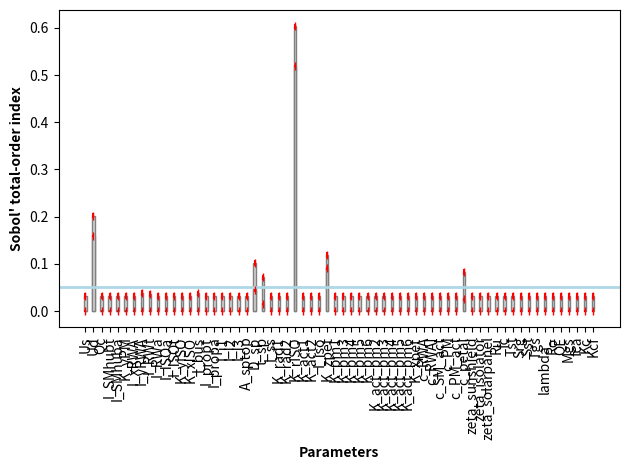

Source code (Python):
import os
import sys
import csv

import math
import matplotlib.pyplot as plt
import numpy as np
import scipy.stats

def plot_gsa_full(varnames, S1, ST, S1_conf=[], ST_conf=[], title="", coplot=False, screening=0):
	# set width of bar
	barWidth = 0.3
	barColor = "lightgrey"
	edgeColor = "grey"

	if coplot == False:
		##########################################
		# Make the S1 plot
		plt.bar(varnames, S1, color=barColor, width = barWidth, edgecolor=edgeColor,)
		
		# Adding Xticks
		plt.xlabel('Parameters', fontweight ='bold', fontsize = 10)
		plt.ylabel("Sobol' main-effect index", fontweight ='bold', fontsize = 10)
		#plt.xticks([r + barWidth for r in range(len(varnames))], varnames)
		plt.xticks(rotation=90)
		plt.tight_layout()
		#if logplot:
		#	plt.yscale('log')	
		plt.title(title)
			
		#add whiskers for conf interval	
		if S1_conf:
			plt.errorbar(varnames, S1, yerr=S1_conf, fmt='|', color='r')
		plt.grid(axis = 'y')
		
		plt.show()
		
		##########################################
		# Make the ST plot
		plt.bar(varnames, ST, color=barColor, width = barWidth, edgecolor=edgeColor,)
		
		# Adding Xticks
		plt.xlabel('Parameters', fontweight ='bold', fontsize = 10)
		plt.ylabel("Sobol' total-order index", fontweight ='bold', fontsize = 10)
		#plt.xticks([r + barWidth for r in range(len(varnames))], varnames)
		plt.xticks(rotation=90)
		plt.tight_layout()
		#if logplot:
		#	plt.yscale('log')	
		plt.title(title)
			
		#add whiskers for conf interval	
		if ST_conf:
			plt.errorbar(varnames, ST, yerr=ST_conf, fmt='|', color='r')
		plt.grid(axis = 'y')
		
		if screening:
			plt.axhline(y=screening, color='lightblue', linestyle='-', linewidth=2)
		
		plt.show()
	
	else:
		###Make two adjacent subplots sharing an axis
		fig, (ax1, ax2) = plt.subplots(2, 1, sharex=True)
		plt.xlabel('Parameters', fontweight ='bold', fontsize = 10)
		plt.xticks(rotation=90)
		plt.tight_layout()
		plt.title(title)
		
		###S1
		ax1.bar(varnames, S1, color=barColor, width = barWidth, edgecolor=edgeColor,)
		ax1.set_ylabel("Sobol' main-effect index", fontweight ='bold', fontsize = 10)
		if S1_conf:
			ax1.errorbar(varnames, S1, yerr=S1_conf, fmt='|', color='r')
		ax1.grid(axis = 'y')
		
		###ST
		ax2.bar(varnames, ST, color=barColor, width = barWidth, edgecolor=edgeColor,)
		ax2.set_ylabel("Sobol' total-order index", fontweight ='bold', fontsize = 10)
		if ST_conf:
			ax2.errorbar(varnames, ST, yerr=ST_conf, fmt='|', color='r')
		ax2.grid(axis = 'y')
		
		if screening:
			ax2.axhline(y=screening, color='lightblue', linestyle='-', linewidth=2)
		
		plt.subplots_adjust(hspace=0)
		plt.show()
	
if __name__ == '__main__':  
	###########################
	#Full demonstration
	###########################
	
	data = [
		#Var name,    S       S_conf          ST     ST_conf
		["Us",-0.0209,0.0027,0.0321,0.0059],
		["Ud",0.1590,0.0025,0.2016,0.0054],
		["Qc",-0.0205,0.0027,0.0318,0.0059],
		["I_SMhubt",-0.0215,0.0027,0.0315,0.0059],
		["I_SMhuba",-0.0215,0.0027,0.0315,0.0059],
		["K_yPM",-0.0215,0.0027,0.0320,0.0059],
		["I_xRWA",-0.0215,0.0027,0.0315,0.0059],
		["I_yRWA",-0.0170,0.0027,0.0385,0.0059],
		["I_RWt",-0.0187,0.0027,0.0358,0.0059],
		["I_RWa",-0.0215,0.0027,0.0315,0.0059],
		["I_ISOa",-0.0216,0.0027,0.0316,0.0059],
		["I_ISOt",-0.0193,0.0027,0.0325,0.0059],
		["K_yISO",-0.0216,0.0027,0.0317,0.0059],
		["K_xISO",-0.0215,0.0027,0.0315,0.0059],
		["I_bus",-0.0167,0.0027,0.0374,0.0059],
		["I_propt",-0.0217,0.0027,0.0317,0.0059],
		["I_propa",-0.0215,0.0027,0.0315,0.0059],
		["I_i1",-0.0216,0.0027,0.0316,0.0059],
		["I_i2",-0.0205,0.0027,0.0321,0.0059],
		["I_i3",-0.0215,0.0027,0.0315,0.0059],
		["A_sptop",-0.0216,0.0027,0.0318,0.0059],
		["D_sp",0.0438,0.0026,0.1019,0.0057],
		["t_sp",0.0150,0.0027,0.0713,0.0058],
		["I_ss",-0.0215,0.0027,0.0315,0.0059],
		["K_rad1",-0.0215,0.0027,0.0315,0.0059],
		["K_rad2",-0.0215,0.0027,0.0315,0.0059],
		["K_rISO",0.5188,0.0020,0.6030,0.0044],
		["K_act1",-0.0215,0.0027,0.0315,0.0059],
		["K_act2",-0.0215,0.0027,0.0315,0.0059],
		["I_iso",-0.0215,0.0027,0.0315,0.0059],
		["K_zpet",0.0905,0.0026,0.1189,0.0056],
		["K_pm1",-0.0215,0.0027,0.0315,0.0059],
		["K_pm3",-0.0215,0.0027,0.0315,0.0059],
		["K_pm4",-0.0215,0.0027,0.0315,0.0059],
		["K_pm5",-0.0215,0.0027,0.0315,0.0059],
		["K_pm6",-0.0215,0.0027,0.0315,0.0059],
		["K_act_pm2",-0.0217,0.0027,0.0317,0.0059],
		["K_act_pm3",-0.0215,0.0027,0.0315,0.0059],
		["K_act_pm4",-0.0215,0.0027,0.0315,0.0059],
		["K_act_pm5",-0.0215,0.0027,0.0315,0.0059],
		["K_act_pm6",-0.0216,0.0027,0.0315,0.0059],
		["K_xpet",-0.0215,0.0027,0.0315,0.0059],
		["c_RWA",-0.0215,0.0027,0.0315,0.0059],
		["c_RWAI",-0.0215,0.0027,0.0315,0.0059],
		["c_SM_act",-0.0215,0.0027,0.0315,0.0059],
		["c_PM",-0.0216,0.0027,0.0316,0.0059],
		["c_PM_act",-0.0215,0.0027,0.0315,0.0059],
		["c_petal",0.0245,0.0027,0.0824,0.0058],
		["zeta_sunshield",-0.0215,0.0027,0.0315,0.0059],
		["zeta_isolator",-0.0215,0.0027,0.0315,0.0059],
		["zeta_solarpanel",-0.0215,0.0027,0.0316,0.0059],
		["Ru",-0.0215,0.0027,0.0315,0.0059],
		["fc",-0.0215,0.0027,0.0315,0.0059],
		["Tst",-0.0215,0.0027,0.0315,0.0059],
		["Srg",-0.0215,0.0027,0.0315,0.0059],
		["Sst",-0.0215,0.0027,0.0315,0.0059],
		["Tgs",-0.0215,0.0027,0.0315,0.0059],
		["lambda_",-0.0215,0.0027,0.0315,0.0059],
		["Ro",-0.0215,0.0027,0.0315,0.0059],
		["QE",-0.0215,0.0027,0.0315,0.0059],
		["Mgs",-0.0215,0.0027,0.0315,0.0059],
		["fca",-0.0215,0.0027,0.0315,0.0059],
		["Kc",-0.0215,0.0027,0.0315,0.0059],
		["Kcf",-0.0215,0.0027,0.0315,0.0059]
	]
	
	varnames = [row[0] for row in data]
	S1 = [max(0,row[1]) for row in data]
	S1_conf = [row[2] for row in data]
	ST = [max(0,row[3]) for row in data]
	ST_conf = [row[4] for row in data]
	plot_gsa_full(varnames, S1, ST, S1_conf=S1_conf, ST_conf=ST_conf, coplot=False, screening=0.05)

	